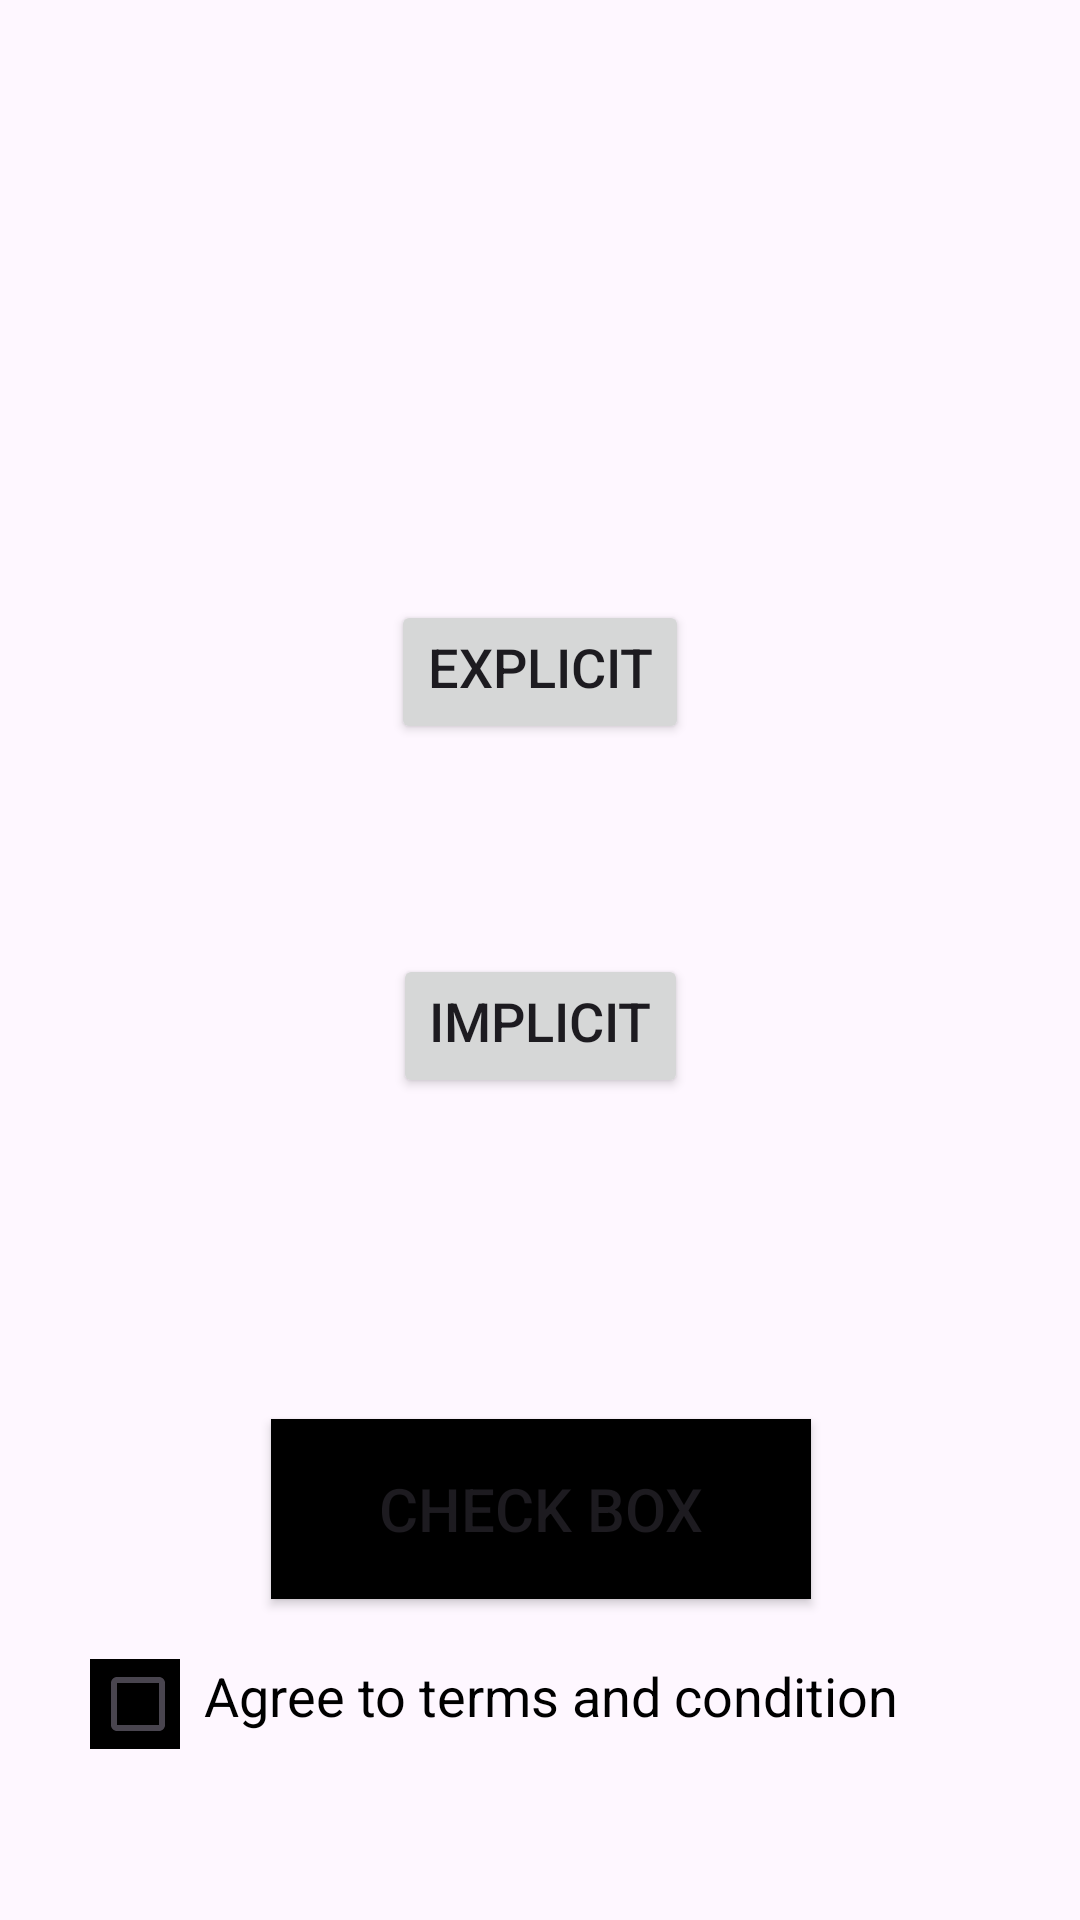

Android layout source for this screen:
<!-- AndroidManifest.xml: application theme Material.Theme.CSE324 -->
<!-- res/layout/activity_intent.xml -->
<?xml version="1.0" encoding="utf-8"?>
<androidx.constraintlayout.widget.ConstraintLayout xmlns:android="http://schemas.android.com/apk/res/android"
    xmlns:app="http://schemas.android.com/apk/res-auto"
    xmlns:tools="http://schemas.android.com/tools"
    android:layout_width="match_parent"
    android:layout_height="match_parent"
    tools:context=".Intent.IntentActivity">

    <Button
        android:id="@+id/explicitBtn"
        android:layout_width="wrap_content"
        android:layout_height="wrap_content"
        app:layout_constraintTop_toTopOf="parent"
        app:layout_constraintStart_toStartOf="parent"
        android:layout_marginTop="200dp"
        android:gravity="center_horizontal"
        app:layout_constraintEnd_toEndOf="parent"
        android:textSize="18sp"
        android:text="Explicit"/>

    <Button
        android:id="@+id/implicitBtn"
    android:layout_width="wrap_content"
    android:layout_height="wrap_content"
        app:layout_constraintTop_toBottomOf="@+id/explicitBtn"
    app:layout_constraintStart_toStartOf="parent"
    android:layout_marginTop="70dp"
    android:gravity="center_horizontal"
    app:layout_constraintEnd_toEndOf="parent"
        android:textSize="18sp"
        android:text="Implicit"/>
    <Button
        android:id="@+id/checkButton"
        android:layout_width="180dp"
        android:layout_height="60dp"
        android:text="check Box"
        android:textSize="20sp"
        android:background="@color/black"
        app:layout_constraintStart_toStartOf="@+id/implicitBtn"
        app:layout_constraintEnd_toEndOf="@+id/implicitBtn"
        app:layout_constraintBottom_toBottomOf="parent"
        app:layout_constraintTop_toBottomOf="@+id/implicitBtn"/>

    <androidx.appcompat.widget.AppCompatCheckBox
        android:id="@+id/checkTheBox"
        android:layout_width="30dp"
        android:layout_height="30dp"
        android:textIsSelectable="true"
        android:shadowColor="@color/yellow"
        android:background="@color/black"
        android:cursorVisible="true"
        android:textColor="@color/black"
        android:layout_marginTop="20dp"
        android:layout_marginStart="30dp"
        app:layout_constraintTop_toBottomOf="@+id/checkButton"
        app:layout_constraintStart_toStartOf="parent"/>
    <TextView
        android:layout_width="wrap_content"
        android:layout_height="wrap_content"
        android:text="Agree to terms and condition"
        android:textColor="@color/black"
        android:textSize="18sp"
        app:layout_constraintStart_toEndOf="@+id/checkTheBox"
        app:layout_constraintTop_toTopOf="@+id/checkTheBox"
        android:layout_marginStart="8dp"/>


</androidx.constraintlayout.widget.ConstraintLayout>
<!-- resources referenced by this layout -->
<resources>
  <color name="black">#FF000000</color>
  <color name="yellow">#FBD95E</color>
  <style name="Material.Theme.CSE324" parent="Base.Theme.CSE324" />
  <style name="Base.Theme.CSE324" parent="Theme.Material3.DayNight.NoActionBar">
  
  
  
      </style>
</resources>
